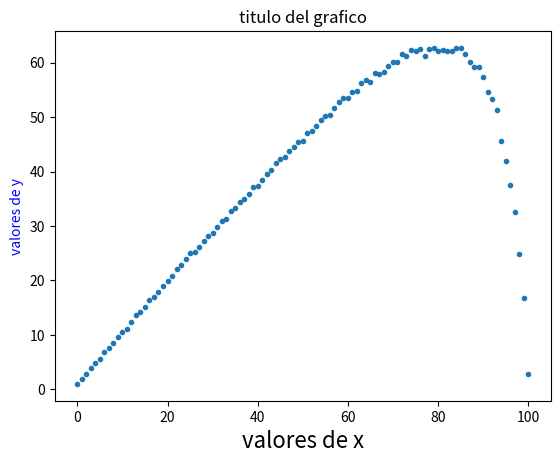

The script that saved this image: (Note: this script raises an exception after producing the figure.)
#%% LIBRERIAS
import random
import matplotlib.pyplot as plt

#%% 01 GENERAR BOSQUE:
def generar_bosque (n, debug = False):
    bosque = [0] * n
    if debug:
        print (bosque)
    return bosque
#%% SUCESO ALEATORIO:
def suceso_aleatorio (p, debug = False):
    suceso = False
    prob = random.randint(0, 100)
    if prob <= p:
        suceso = True
    if debug:
        print(suceso)
    return suceso
#%% 02 BROTES, genera brotes en un bosque usando suceso aleatorio:
def brotes(bosque, p, debug = False):
    for i in range (len(bosque)):
        brote = suceso_aleatorio(p)
        if brote == True:
            bosque[i] = 1
    if debug:
        print (bosque)
    return bosque
#%% 03 CUANTOS, cuenta cuanto hay del tipo de celda especificado:
def cuantos(bosque, tipo_de_celda, debug = False):
    contador = 0
    for i in range (len(bosque)):
        if bosque [i] == tipo_de_celda:
            contador = contador + 1
    if debug:
        print (contador)
    return contador
#%% 04 RAYOS, genera rayos en un bosque usando suceso aleatorio:
def rayos(bosque, f, debug = False):
    for i in range (len(bosque)):
        rayo = suceso_aleatorio(f)
        if rayo == True and bosque[i] == 1:
            bosque[i] = -1
    if debug:
        print (bosque)
    return bosque
#%% 05 PROPAGACION
def propagacion (bosque, debug = False):
    i = 0
    while i < (len(bosque) - 1):
        if bosque[i] == - 1 and bosque [i + 1] == 1:
            bosque [i + 1] = - 1
        i = i + 1
    i = len (bosque) -1
    while i != 0:
        if bosque [i] == - 1 and bosque [i - 1] == 1:
            bosque [i - 1] = -1
        i = i - 1
    if debug:
        print (bosque)
    return bosque
#%% 06 LIMPIEZA
def limpieza (bosque, debug = False):
    for i in range (len(bosque)):
        if bosque [i] == -1:
            bosque [i] = 0
    if debug:
        print (bosque)
    return bosque
#%% 07 PROGRAMA
def dinamica (n, a, p, f, debug = False):
    arboles = [] * a
    contador = 0
    while contador < a:
        bosque = generar_bosque (n)
        bosque_b = brotes(bosque, p)
        bosque_r = rayos (bosque_b, f)
        bosque_p = propagacion(bosque_r)
        bosque_l = limpieza (bosque_p,)
        vivos = cuantos (bosque_l, 1)
        arboles.append (vivos)
        contador = contador + 1
    promedio = sum (arboles) / a
    if debug:
        print (promedio)
    return promedio
# %% VALOR OPTIMO DE P:
def valor_optimo_de_p(n, a, p, f, debug = False):
    promedios = []* a
    contador = 0
    while contador <= 100:
        promedios.append(dinamica (n, a, p, f))
        contador = contador + 1
        p = p + 1
    if debug:
        print(promedios)
        
    return promedios
# %% PARAMETROS:
n = 100
p = 0
f = 2
a = 500
# %% LLAMADAS:
# generar_bosque (n, True)
# suceso_aleatorio(p, True)
# brotes(generar_bosque(n, True), p, True)
# cuantos(brotes(generar_bosque(n, True), p, True), 1, True)
# rayos (brotes(generar_bosque(n), p, True), f, True)
# b_1 = [1, 1, 1, -1, 0, 0, 0, -1, 1, 0]
# b_2 = [-1, 1, 1, -1, 1, 1, 0, 0, -1, 1]
# propagacion(b_1, True)
# propagacion(rayos (brotes(generar_bosque(n, True), p, True), f, True), True)
# limpieza (propagacion(rayos (brotes(generar_bosque(n, True), p, True), f, True), True), True)
# dinamica(n, a, p, f, True)
lista_promedios = valor_optimo_de_p(n, a, p, f, True)

plt.title("titulo del grafico")
plt.xlabel("valores de x", fontsize = 16)
plt.ylabel("valores de y", color = "blue")
plt.plot(lista_promedios, ".")
plt.show()
ax.lista_promedios
plt.savefig('diagrama-dispersion.png')
plt.show()
